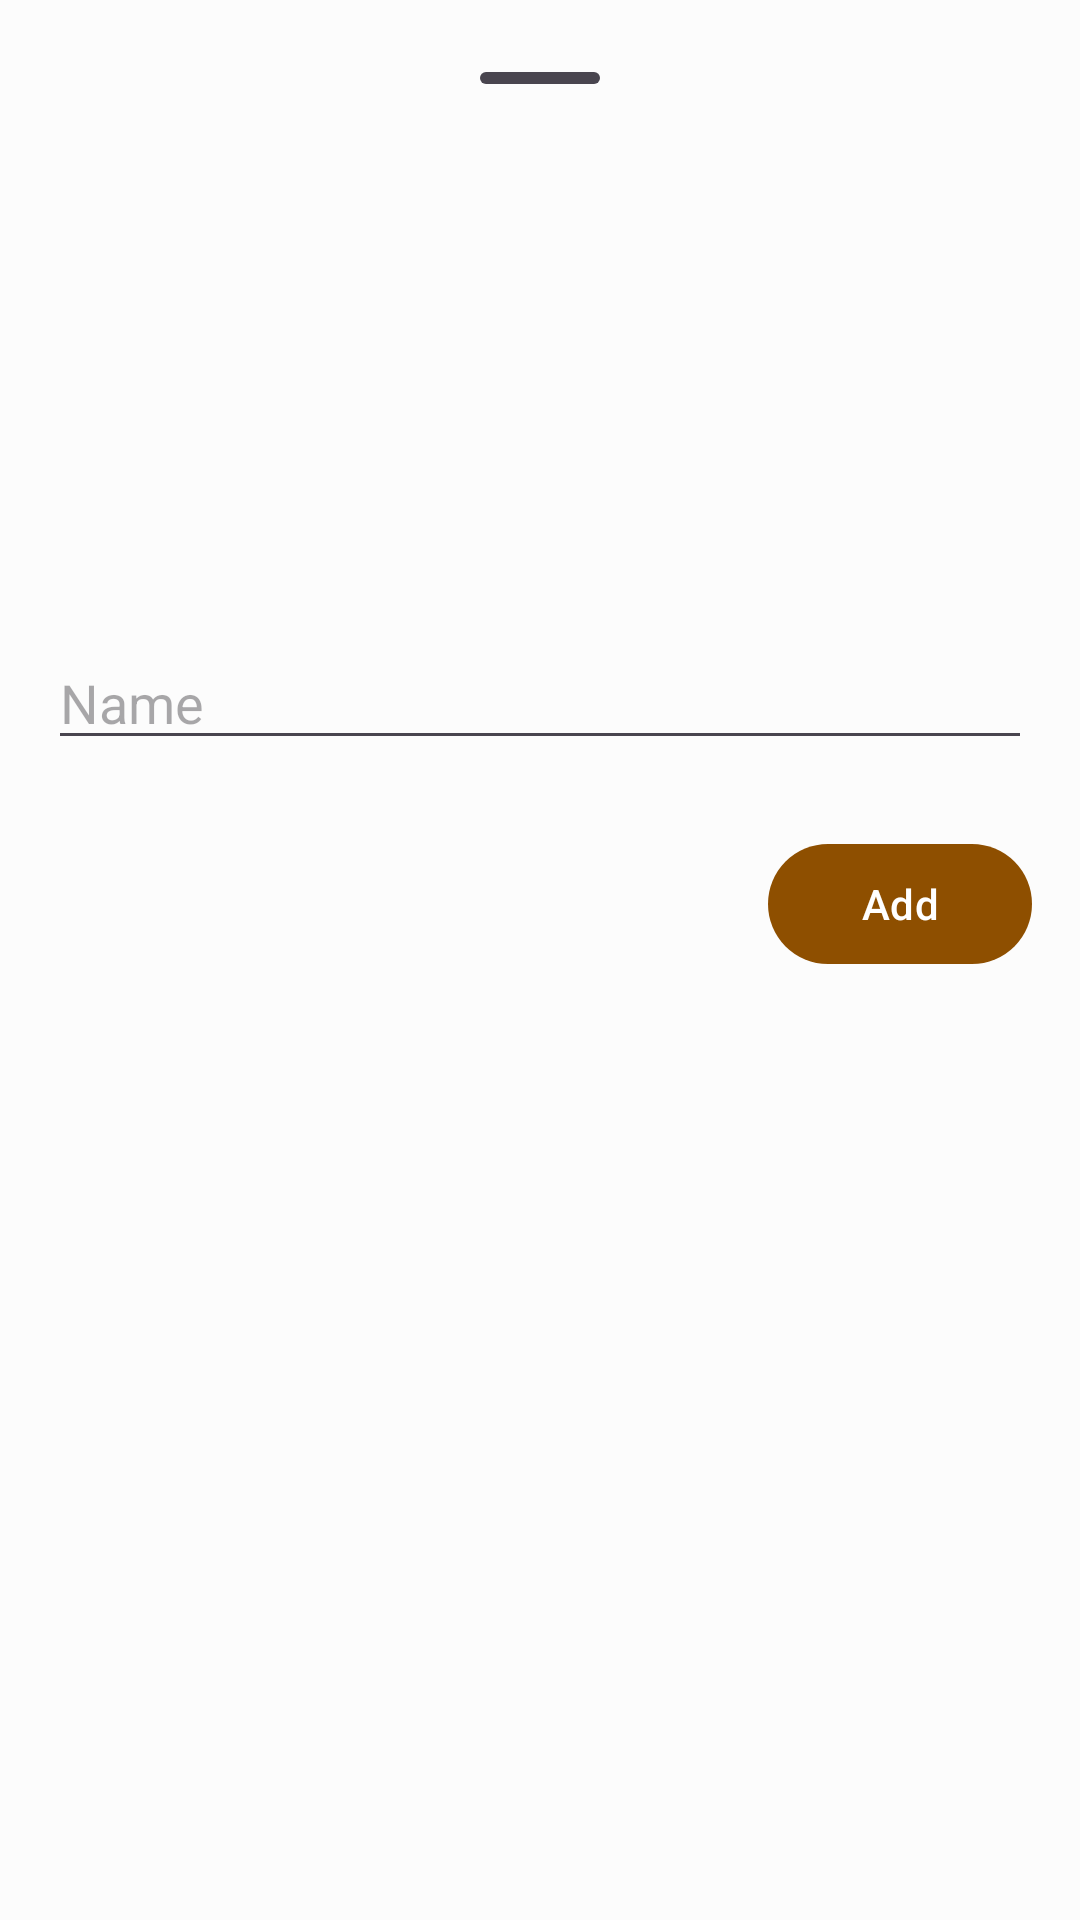

Reconstruct the res/layout file that produces this screen, plus the resources it refers to.
<!-- AndroidManifest.xml: application theme AppTheme -->
<!-- res/layout/bottom_sheet_add_contestant.xml -->
<?xml version="1.0" encoding="utf-8"?>
<ScrollView xmlns:android="http://schemas.android.com/apk/res/android"
    xmlns:app="http://schemas.android.com/apk/res-auto"
    xmlns:tools="http://schemas.android.com/tools"
    android:layout_width="match_parent"
    android:layout_height="wrap_content"
    android:fillViewport="true"
    android:padding="@dimen/padding_16dp">

    <androidx.constraintlayout.widget.ConstraintLayout
        android:layout_width="match_parent"
        android:layout_height="wrap_content">

        <ImageView
            android:id="@+id/image_view_bottom_sheet_slider"
            android:layout_width="@dimen/bottom_sheet_slider_width"
            android:layout_height="@dimen/bottom_sheet_slider_height"
            android:layout_marginTop="@dimen/margin_8dp"
            android:importantForAccessibility="no"
            android:src="@drawable/ic_bottom_sheet_slider"
            app:layout_constraintEnd_toEndOf="parent"
            app:layout_constraintStart_toStartOf="parent"
            app:layout_constraintTop_toTopOf="parent" />

        <ImageView
            android:id="@+id/image_view_contestant_profile_picture"
            android:layout_width="@dimen/add_contestant_profile_picture_dimension"
            android:layout_height="@dimen/add_contestant_profile_picture_dimension"
            android:layout_marginTop="@dimen/margin_24dp"
            android:contentDescription="@string/content_description_add_profile_picture"
            android:src="@drawable/dr_contestant_profile_picture"
            app:layout_constraintEnd_toEndOf="parent"
            app:layout_constraintStart_toStartOf="parent"
            app:layout_constraintTop_toBottomOf="@+id/image_view_bottom_sheet_slider" />

        <TextView
            android:id="@+id/text_view_add_contestant_name"
            android:layout_width="0dp"
            android:layout_height="wrap_content"
            android:layout_marginStart="@dimen/margin_16dp"
            android:layout_marginTop="@dimen/margin_20dp"
            android:layout_marginEnd="@dimen/margin_16dp"
            android:ellipsize="end"
            android:maxLines="1"
            android:textAlignment="center"
            android:textAppearance="?textAppearanceTitleLarge"
            android:visibility="gone"
            app:layout_constraintEnd_toEndOf="parent"
            app:layout_constraintStart_toStartOf="parent"
            app:layout_constraintTop_toBottomOf="@+id/image_view_contestant_profile_picture"
            tools:text="Contestant name"
            tools:visibility="visible" />

        <EditText
            android:id="@+id/edit_text_contestant_name"
            android:layout_width="0dp"
            android:layout_height="wrap_content"
            android:layout_marginTop="@dimen/margin_32dp"
            android:autofillHints="@string/name"
            android:hint="@string/name"
            android:inputType="textPersonName"
            app:layout_constraintEnd_toEndOf="parent"
            app:layout_constraintStart_toStartOf="parent"
            app:layout_constraintTop_toBottomOf="@id/text_view_add_contestant_name" />

        <com.google.android.material.button.MaterialButton
            android:id="@+id/button_add_contestant"
            android:layout_width="wrap_content"
            android:layout_height="wrap_content"
            android:layout_marginTop="@dimen/margin_24dp"
            android:text="@string/add"
            app:layout_constraintEnd_toEndOf="parent"
            app:layout_constraintTop_toBottomOf="@id/edit_text_contestant_name" />

    </androidx.constraintlayout.widget.ConstraintLayout>

</ScrollView>
<!-- resources referenced by this layout -->
<resources>
  <dimen name="add_contestant_profile_picture_dimension">128dp</dimen>
  <dimen name="bottom_sheet_slider_height">4dp</dimen>
  <dimen name="bottom_sheet_slider_width">40dp</dimen>
  <dimen name="margin_16dp">16dp</dimen>
  <dimen name="margin_20dp">20dp</dimen>
  <dimen name="margin_24dp">24dp</dimen>
  <dimen name="margin_32dp">32dp</dimen>
  <dimen name="margin_8dp">8dp</dimen>
  <dimen name="padding_16dp">16dp</dimen>
  <!-- drawable dr_contestant_profile_picture (drawable) -->
  <?xml version="1.0" encoding="utf-8"?>
  <layer-list xmlns:android="http://schemas.android.com/apk/res/android">
  
      <item android:drawable="@drawable/dr_circle" />
  
      <item
          android:bottom="16dp"
          android:drawable="@drawable/ic_outline_person"
          android:left="16dp"
          android:right="16dp"
          android:top="16dp" />
  
  </layer-list>
  <!-- drawable ic_bottom_sheet_slider (drawable) -->
  <?xml version="1.0" encoding="utf-8"?>
  <shape xmlns:android="http://schemas.android.com/apk/res/android"
      android:shape="rectangle">
      <solid android:color="?colorControlNormal" />
      <size
          android:width="40dp"
          android:height="4dp" />
      <corners android:radius="16dp" />
  </shape>
  <string name="add">Add</string>
  <string name="content_description_add_profile_picture">Add profile picture, illustration</string>
  <string name="name">Name</string>
  <!-- drawable dr_circle (drawable) -->
  <?xml version="1.0" encoding="utf-8"?>
  <shape xmlns:android="http://schemas.android.com/apk/res/android"
      android:shape="oval">
  
      <size
          android:width="96dp"
          android:height="96dp" />
  
      <solid android:color="#EEEEEE" />
  
  </shape>
  <color name="md_theme_light_primary">#8E4F00</color>
  <color name="md_theme_light_onPrimary">#FFFFFF</color>
  <color name="md_theme_light_primaryContainer">#FFDCBD</color>
  <color name="md_theme_light_onPrimaryContainer">#2D1600</color>
  <color name="md_theme_light_secondary">#005AC1</color>
  <color name="md_theme_light_onSecondary">#FFFFFF</color>
  <color name="md_theme_light_secondaryContainer">#D6E2FF</color>
  <color name="md_theme_light_onSecondaryContainer">#001A42</color>
  <color name="md_theme_light_tertiary">#5A6238</color>
  <color name="md_theme_light_onTertiary">#FFFFFF</color>
  <color name="md_theme_light_tertiaryContainer">#DEE8B2</color>
  <color name="md_theme_light_onTertiaryContainer">#181E00</color>
  <color name="md_theme_light_error">#BA1B1B</color>
  <color name="md_theme_light_errorContainer">#FFDAD4</color>
  <color name="md_theme_light_onError">#FFFFFF</color>
  <color name="md_theme_light_onErrorContainer">#410001</color>
  <color name="md_theme_light_background">#FCFCFC</color>
  <color name="md_theme_light_onBackground">#201A16</color>
  <color name="md_theme_light_surface">#FCFCFC</color>
  <color name="md_theme_light_onSurface">#201A16</color>
  <color name="md_theme_light_surfaceVariant">#F2DFD1</color>
  <color name="md_theme_light_onSurfaceVariant">#51443A</color>
  <color name="md_theme_light_outline">#837468</color>
  <color name="md_theme_light_inverseOnSurface">#FAEEE7</color>
  <color name="md_theme_light_inverseSurface">#352F2A</color>
  <color name="md_theme_light_primaryInverse">#FFB772</color>
  <style name="ShapeAppearanceOverlay.App" parent="">
          <item name="cornerSize">8dp</item>
          <item name="cornerFamily">rounded</item>
      </style>
</resources>
